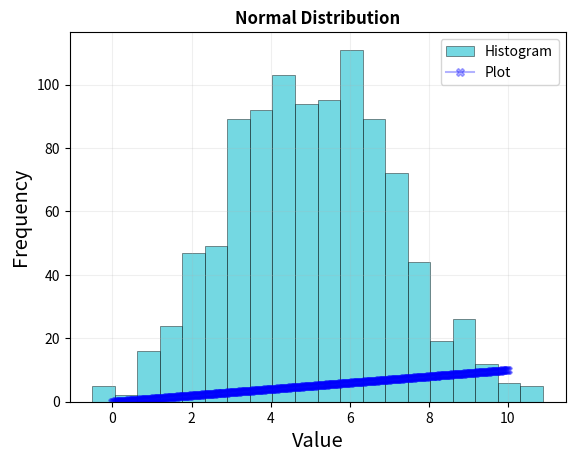

Write the Python code that produced this figure.
import numpy as np
import matplotlib.pyplot as plt
# import mpld3
# mpld3.enable_notebook()

def h(x):
    x**3
    return x
    
# Generate x values from 0 to 10
x = np.linspace(0, 10, 400)
y = h(x)


data = np.random.normal(loc=5, scale = 2, size=1000)

plt.hist(data, bins=20, color='C9', edgecolor='k', linewidth=0.5, alpha=0.6, label="Histogram")
plt.plot(x,y, label="Plot", color="blue", marker='X', alpha=0.3)
plt.title("Normal Distribution").set_fontweight('bold')
plt.xlabel('Value').set_fontstyle('italic')
plt.xlabel('Value').set_fontsize('x-large')
plt.ylabel('Value').set_fontstyle('italic')
plt.ylabel('Value').set_fontsize('x-large')
plt.legend()
plt.ylabel('Frequency')
plt.grid(True)
plt.grid( alpha=0.2)
plt.show()
plt.figure(figsize=(8,6))
plt.savefig("hist.png")